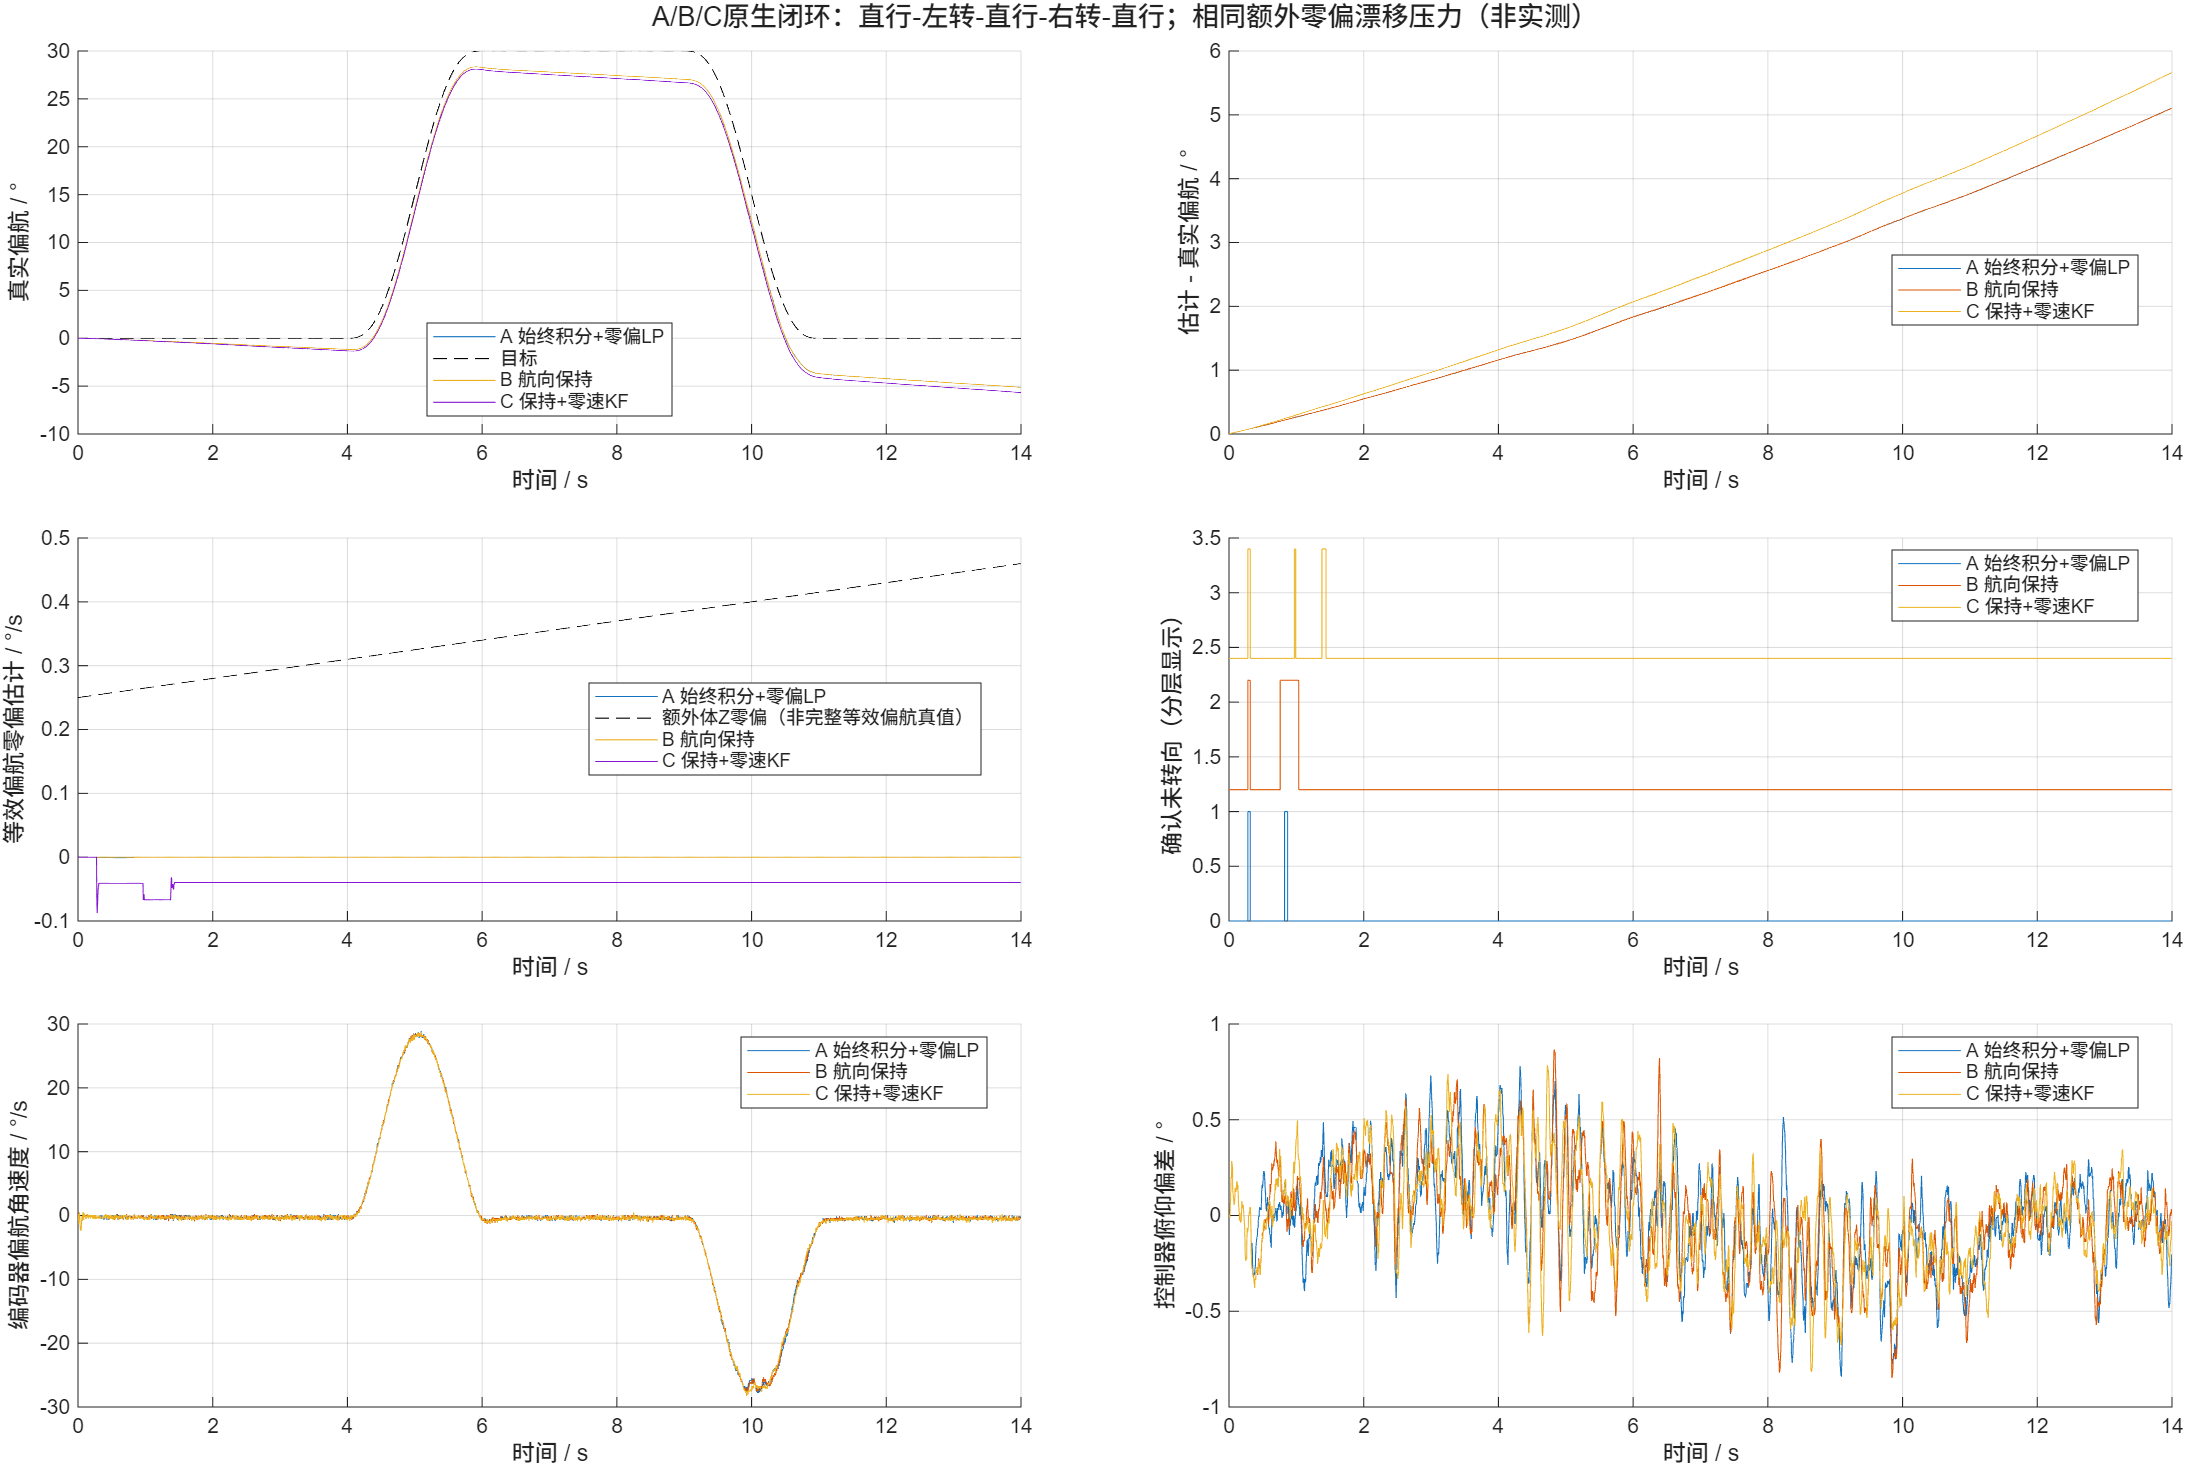

Data behind this chart, as committed beside it:
scenario, estimator, reference_reused, completed, fell, scenario_pass, pitch_estimate_rms_deg, yaw_estimate_rms_deg, true_peak_tilt_deg, true_final_yaw_error_deg, true_final_distance_error_m, peak_iq_A, result_folder, confirmed_no_turn_fraction, false_hold_above_1deg_s_s, true_rotation_during_hold_deg, final_estimated_bias_deg_s, turn_bias_profile
yaw_test, yaw_a, 0, 1, 0, 0, 0.1365, 2.744, 0.9708, -5.006, -0.002549, 0.5813, D:\code\Embedded-related\balance_car\mat…, 0.005714, 0, 0, 5.62201109914063e-05, body gyro Z +0.25deg/s +0.015deg/s^2*t; …
yaw_test, yaw_b, 0, 1, 0, 0, 0.137, 2.744, 0.9722, -5.004, -0.002772, 0.5588, D:\code\Embedded-related\balance_car\mat…, 0.02214, 0, 0.08518, 0, body gyro Z +0.25deg/s +0.015deg/s^2*t; …
yaw_test, yaw_c, 0, 1, 0, 0, 0.1373, 3.064, 0.8617, -5.544, -0.002086, 0.5713, D:\code\Embedded-related\balance_car\mat…, 0.008214, 0, 0.03356, -0.03968, body gyro Z +0.25deg/s +0.015deg/s^2*t; …
